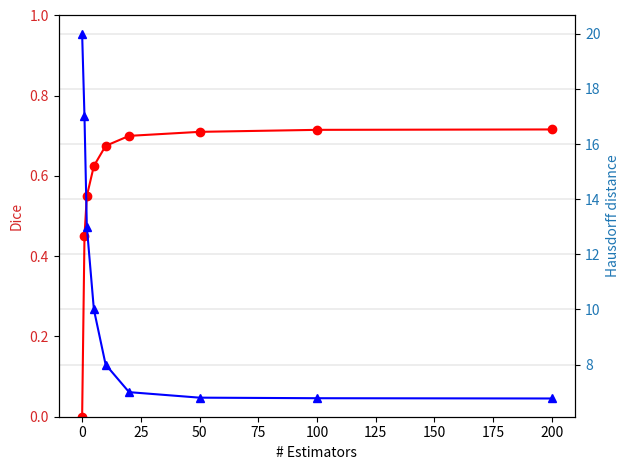

Write the Python code that produced this figure.
import matplotlib.pyplot as plt
import numpy as np
import datetime
import matplotlib.dates as mdates
from matplotlib.ticker import AutoMinorLocator

x = [0 ,1, 2, 5, 10, 20, 50, 100, 200]
D = [0, 0.45, 0.55, 0.625, 0.675, 0.7, 0.71, 0.715, 0.716]
H = [20 ,17, 13, 10, 8, 7, 6.8, 6.78, 6.77]


fig, ax1 = plt.subplots()

color = 'tab:red'
ax1.set_xlabel('# Estimators')
ax1.set_ylabel('Dice', color=color)
plt.ylim(0, 1)
ax1.plot(x,D, marker = 'o', color = 'r')
ax1.tick_params(axis='y', labelcolor=color)

ax2 = ax1.twinx()  # instantiate a second axes that shares the same x-axis

color = 'tab:blue'
ax2.set_ylabel('Hausdorff distance', color=color)  # we already handled the x-label with ax1
ax2.plot(x,H, marker = '^', color = 'b')
ax2.tick_params(axis='y', labelcolor=color)

plt.grid(color = 'k', linewidth = 0.1, axis='both')

fig.tight_layout()  # otherwise the right y-label is slightly clipped
plt.show()